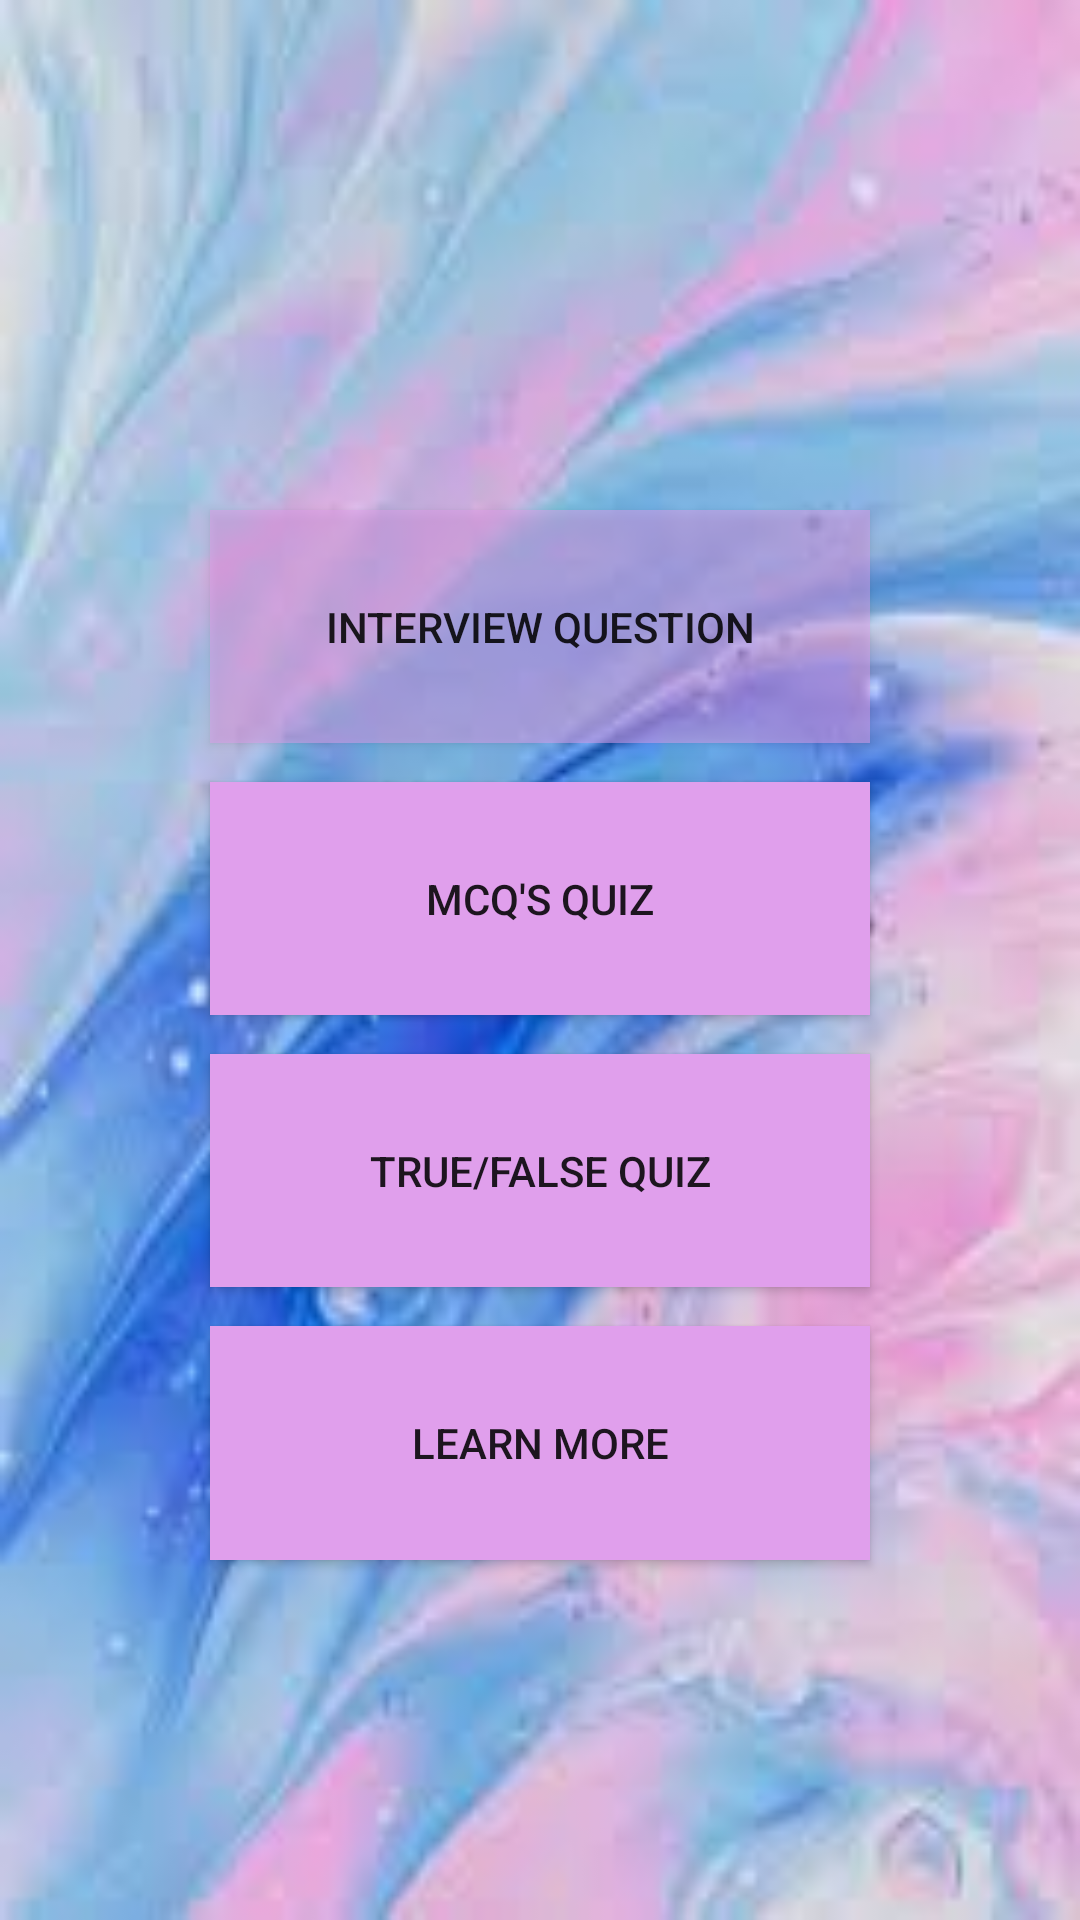

This screen was rendered from an Android layout file. Write that file and the resources it references.
<!-- AndroidManifest.xml: application theme Theme.SplashAndAnima -->
<!-- res/layout/activity_questions.xml -->
<?xml version="1.0" encoding="utf-8"?>
<LinearLayout xmlns:android="http://schemas.android.com/apk/res/android"
    xmlns:app="http://schemas.android.com/apk/res-auto"
    xmlns:tools="http://schemas.android.com/tools"
    android:layout_width="match_parent"
    android:orientation="vertical"
    android:layout_height="match_parent"
    android:background="@drawable/img_2"
    android:weightSum="8"

    tools:context=".Questions" >

    <Button
        android:id="@+id/button8"
        android:layout_width="match_parent"
        android:layout_height="wrap_content"
        android:layout_gravity="center"

        android:layout_marginLeft="70dp"
        android:layout_marginTop="170dp"
        android:layout_marginRight="70dp"
        android:layout_weight="1"
        android:background="#81E09FEC"

        android:text="Interview Question" />

    <Button
        android:id="@+id/button7"
        android:layout_width="match_parent"
        android:layout_height="wrap_content"
        android:layout_gravity="center"
        android:layout_marginLeft="70dp"
        android:layout_marginTop="13dp"
        android:layout_marginRight="70dp"
        android:layout_weight="1"
        android:background="#E09FEC"

        android:text="Mcq's Quiz" />

    <Button
        android:id="@+id/button5"
        android:layout_width="match_parent"
        android:layout_height="wrap_content"
        android:layout_gravity="center"
        android:layout_marginLeft="70dp"
        android:layout_marginTop="13dp"
        android:layout_marginRight="70dp"
        android:layout_weight="1"
        android:background="#E09FEC"

        android:text="True/False Quiz" />

    <Button
        android:id="@+id/button6"
        android:layout_width="match_parent"
        android:layout_height="wrap_content"
        android:layout_gravity="center"
        android:layout_marginLeft="70dp"
        android:layout_marginTop="13dp"
        android:layout_marginRight="70dp"
        android:layout_weight="1"
        android:background="#E09FEC"

        android:text="Learn More" />
</LinearLayout>
<!-- resources referenced by this layout -->
<resources>
  <!-- drawable img_2: png bitmap (drawable-v24, 119138 bytes) -->
  <style name="Theme.SplashAndAnima" parent="Theme.AppCompat.Light.DarkActionBar">
          
          <item name="colorPrimary">@color/purple_500</item>
          <item name="colorPrimaryDark">@color/purple_700</item>
          <item name="colorAccent">@color/teal_200</item>
          
      </style>
  <!-- not gathered from this repository: default colours our renderer supplied (Android Studio template values) -->
  <color name="purple_500">#FF6200EE</color>
  <color name="purple_700">#FF3700B3</color>
  <color name="teal_200">#FF03DAC5</color>
</resources>
